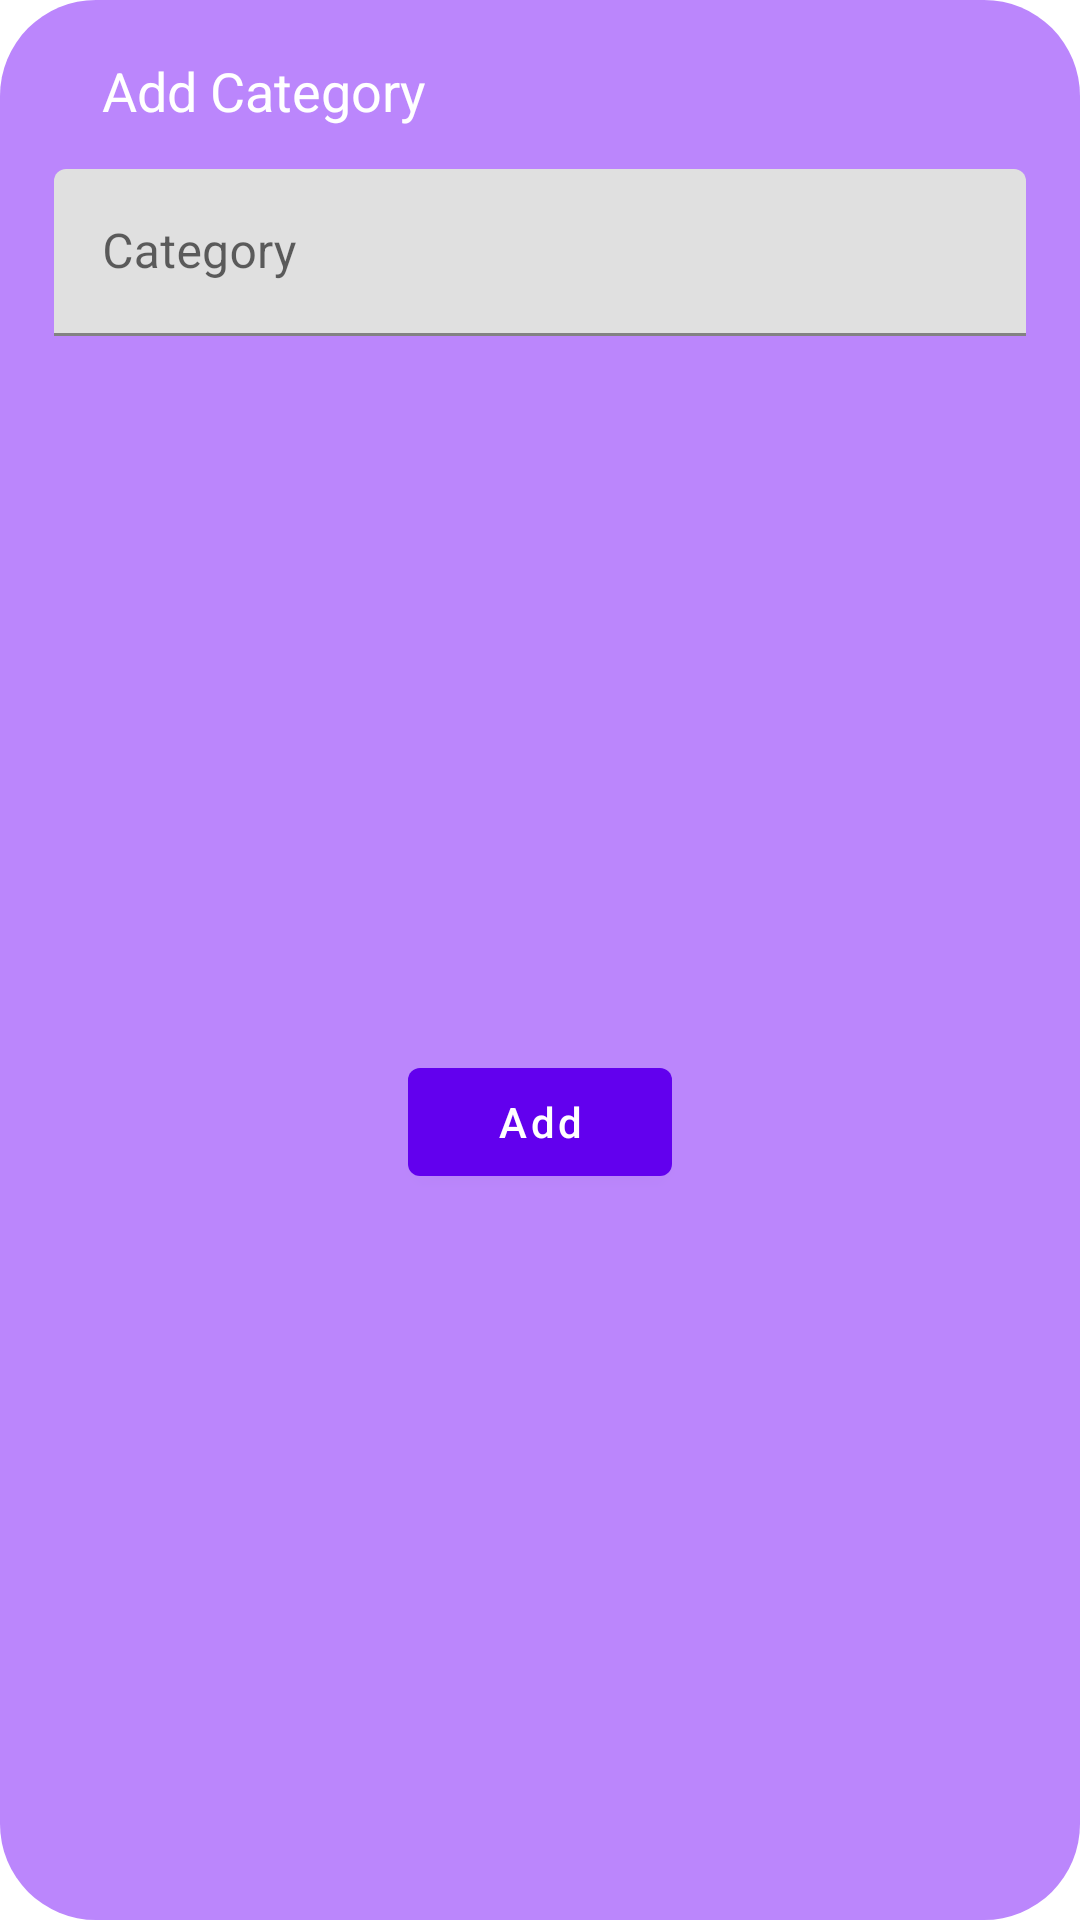

Write the Android layout XML for this screen, with the resource values it uses.
<!-- AndroidManifest.xml: application theme Theme.KeepLinks -->
<!-- res/layout/dialog_add_category.xml -->
<?xml version="1.0" encoding="utf-8"?>
<androidx.constraintlayout.widget.ConstraintLayout xmlns:android="http://schemas.android.com/apk/res/android"
    xmlns:app="http://schemas.android.com/apk/res-auto"
    android:layout_width="match_parent"
    android:layout_height="wrap_content"
    android:background="@drawable/round_bg">

    <LinearLayout
        android:id="@+id/dialog_header"
        android:layout_width="match_parent"
        android:layout_height="wrap_content"
        android:layout_marginStart="14dp"
        android:layout_marginTop="14dp"
        android:layout_marginEnd="14dp"
        android:orientation="horizontal"
        app:layout_constraintEnd_toEndOf="parent"
        app:layout_constraintStart_toStartOf="parent"
        app:layout_constraintTop_toTopOf="parent">

        <ImageView
            android:layout_width="wrap_content"
            android:layout_height="wrap_content"
            android:layout_marginEnd="8dp"
            android:scaleType="fitCenter"
            android:src="@drawable/ic_baseline_category_24"
            app:tint="@color/white"
            android:contentDescription="@string/cd_add_category_dialog_icon" />

        <TextView
            android:layout_width="wrap_content"
            android:layout_height="wrap_content"
            android:layout_marginStart="8dp"
            android:text="@string/title_add_category"
            android:textColor="@color/white"
            android:textSize="18sp" />
    </LinearLayout>

    <com.google.android.material.textfield.TextInputLayout
        android:id="@+id/c_layout"
        android:layout_width="match_parent"
        android:layout_height="wrap_content"
        android:layout_margin="14dp"
        app:endIconMode="clear_text"
        app:layout_constraintEnd_toEndOf="parent"
        app:layout_constraintStart_toStartOf="parent"
        app:layout_constraintTop_toBottomOf="@id/dialog_header">

        <com.google.android.material.textfield.TextInputEditText
            android:id="@+id/text_category"
            android:layout_width="match_parent"
            android:layout_height="match_parent"
            android:hint="@string/hint_category" />
    </com.google.android.material.textfield.TextInputLayout>

    <com.google.android.material.button.MaterialButton
        android:id="@+id/btn_add_dialog"
        android:layout_width="wrap_content"
        android:layout_height="wrap_content"
        android:layout_margin="14dp"
        android:text="@string/btn_add"
        android:textAllCaps="false"
        app:layout_constraintBottom_toBottomOf="parent"
        app:layout_constraintEnd_toEndOf="parent"
        app:layout_constraintStart_toStartOf="parent"
        app:layout_constraintTop_toBottomOf="@id/c_layout" />

</androidx.constraintlayout.widget.ConstraintLayout>
<!-- resources referenced by this layout -->
<resources>
  <color name="white">#FFFFFFFF</color>
  <!-- drawable round_bg (drawable) -->
  <?xml version="1.0" encoding="utf-8"?>
  <shape xmlns:android="http://schemas.android.com/apk/res/android">
      <solid android:color="@color/purple_200" />
      <corners android:radius="32dp" />
      <padding
          android:bottom="4dp"
          android:left="4dp"
          android:right="4dp"
          android:top="4dp" />
  </shape>
  <string name="btn_add">Add</string>
  <string name="cd_add_category_dialog_icon">CD Add Category Dialog Icon</string>
  <string name="hint_category">Category</string>
  <string name="title_add_category">Add Category</string>
  <style name="Theme.KeepLinks" parent="Theme.MaterialComponents.DayNight.NoActionBar">
          
          <item name="colorPrimary">@color/purple_500</item>
          <item name="colorPrimaryVariant">@color/purple_700</item>
          <item name="colorOnPrimary">@color/white</item>
          
          <item name="colorSecondary">@color/teal_200</item>
          <item name="colorSecondaryVariant">@color/teal_700</item>
          <item name="colorOnSecondary">@color/black</item>
          
          <item name="android:statusBarColor">@color/white</item>
          
          <item name="android:windowLightStatusBar">true</item>
          <item name="android:navigationBarColor">@color/white</item>
      </style>
  <color name="purple_200">#FFBB86FC</color>
  <color name="purple_500">#FF6200EE</color>
  <color name="purple_700">#FF3700B3</color>
  <color name="teal_200">#FF03DAC5</color>
  <color name="teal_700">#FF018786</color>
  <color name="black">#FF000000</color>
</resources>
